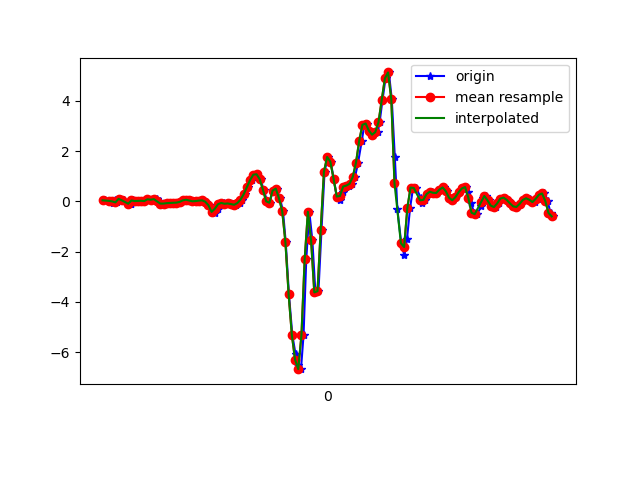

Values plotted in this chart, from the file beside it:
1617847905235, 543548854274441, 0.038565252, -0.122706085, -0.123297736
1617847905263, 543548873304265, 0.0178, -0.2595, -0.09886
1617847905283, 543548892334073, -0.05795, -0.2718, -0.1441
1617847905297, 543548911388697, 0.05078, 0.1375, -0.1221
1617847905310, 543548930418489, -0.04329, -0.2058, -0.02312
1617847905329, 543548949414233, 0.09599, -0.04696, -0.00479
1617847905354, 543548968440841, 0.03857, -0.1618, 0.0734
1617847905396, 543548987467401, -0.09583, -0.218, 0.07707
1617847905399, 543549006518825, -0.0946, -0.02985, -0.02189
1617847905409, 543549025545417, 0.03368, -0.1239, -0.05732
1617847905425, 543549044572009, 0.01047, -0.2302, -0.1856
1617847905443, 543549063557705, 0.01657, 0.1998, -0.2711
1617847905462, 543549082606473, 0.02146, -0.09949, -0.2333
1617847905487, 543549101630409, 0.009244, -0.006642, -0.2919
1617847905500, 543549120654345, 0.0911, 0.212, -0.2491
1617847905519, 543549139678281, 0.06911, -0.1056, -0.1807
1617847905539, 543549158702889, 0.063, 0.08499, -0.1795
1617847905559, 543549177751657, 0.08621, 0.2682, -0.127
1617847905577, 543549196775625, -0.005417, -0.06162, -0.05977
1617847905596, 543549215799593, -0.09094, 0.03001, -0.105
1617847905615, 543549234823593, -0.09094, 0.1155, -0.1428
1617847905634, 543549253862249, -0.07383, 0.1534, -0.1758
1617847905653, 543549272885737, -0.06528, 0.1595, -0.1819
1617847905675, 543549291909353, -0.05917, 0.1583, -0.1819
1617847905693, 543549310932841, -0.05306, 0.1449, -0.1734
1617847905711, 543549329981161, -0.02496, 0.1375, -0.1563
1617847905733, 543549349004713, 0.03612, 0.1351, -0.1257
1617847905749, 543549368031977, 0.063, 0.1229, -0.08542
1617847905767, 543549387080489, 0.03246, 0.09476, -0.039
1617847905798, 543549406104105, 6.916197E-4, 0.05811, -0.006012
1617847905817, 543549425127849, 0.009244, 0.03001, 0.01354
1617847905827, 543549444151465, 0.02757, 0.01168, 0.0282
1617847905843, 543549463190313, 0.03857, -0.00542, 0.0563
1617847905862, 543549482213609, -0.01519, -0.03718, 0.09539
1617847905881, 543549501237033, -0.1569, -0.06895, 0.1345
1617847905906, 543549520285161, -0.3878, -0.08972, 0.1382
1617847905919, 543549539308521, -0.4526, -0.1129, 0.09784
1617847905938, 543549558331113, -0.2937, -0.1093, 0.008649
1617847905957, 543549577353769, -0.1154, -0.07017, -0.1062
1617847905977, 543549596376361, -0.06528, -0.04696, -0.08542
1617847905997, 543549615423785, -0.09827, -0.03718, 0.02209
1617847906014, 543549634446377, -0.08605, -0.02375, 0.08195
1617847906034, 543549653493801, -0.1093, -5.330797E-4, 0.08317
1617847906054, 543549672500393, -0.1386, 0.03368, 0.008649
1617847906078, 543549691522537, -0.07139, 0.07399, -0.1233
1617847906090, 543549710544745, 0.06544, 0.09598, -0.2748
1617847906109, 543549729591721, 0.2829, 0.1143, -0.4422
1617847906128, 543549748613993, 0.5651, 0.1558, -0.579
1617847906154, 543549767631081, 0.8461, 0.1925, -0.6572
1617847906167, 543549786677993, 1.06, 0.2206, -0.656
1617847906185, 543549805699945, 1.076, 0.2267, -0.6181
1617847906205, 543549824746857, 0.8767, 0.2585, -0.6132
1617847906224, 543549843768937, 0.4552, 0.3159, -0.6804
1617847906247, 543549862789737, -5.3010974E-4, 0.3477, -0.7476
1617847906262, 543549881836521, -0.05673, 0.2988, -0.7769
1617847906281, 543549900858473, 0.4246, 0.1656, -0.6242
1617847906305, 543549919880553, 0.5065, -0.1459, -0.3359
1617847906326, 543549938927465, 0.1192, -0.5515, 0.004984
1617847906345, 543549957935081, -0.3878, -0.995, 0.6061
1617847906362, 543549976956777, -1.63, -1.827, 1.576
1617847906382, 543549996003305, -3.705, -3.112, 2.285
... 87 more rows
